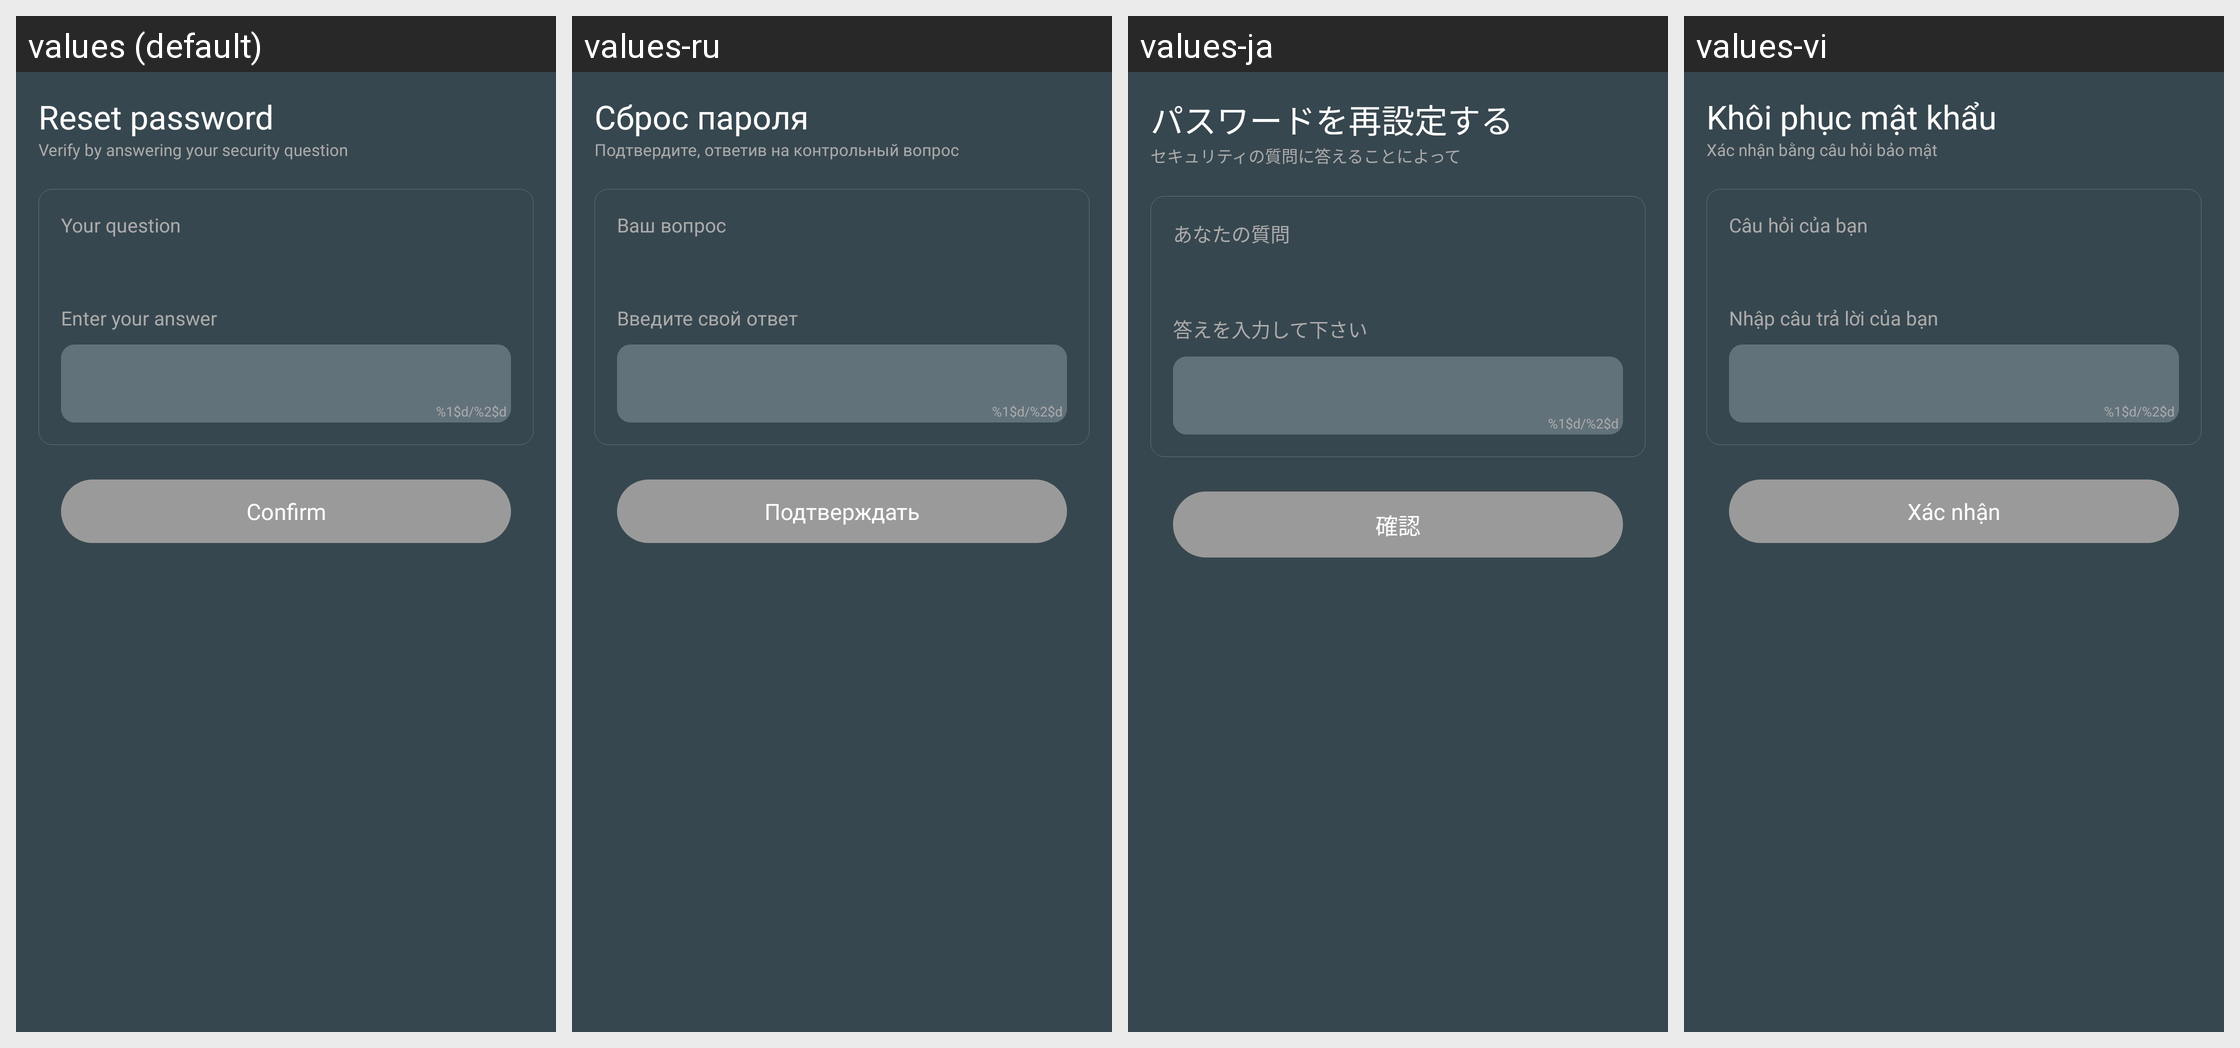

Translations of the strings shown on this Android screen, per locale in the grid:
Android screen res/layout/activity_reset_password_by_question.xml rendered under 4 locales, left to right: values (default), values-ru, values-ja, values-vi. Device: Nexus 5 (rendered at 1080×1920; each locale shown at half size, 540×960, under a caption strip naming it); theme AppTheme.
Other locales in the repository, not shown: values-ar, values-de, values-es, values-fr, values-hi, values-it, values-ko, values-pl, values-pt, values-th, values-tr, values-zh, values-zh-rTW.
Strings drawn on this screen, with the default value and each locale's value (text and hints the layout hard-codes, and strings that could not be matched under every locale, appear in the picture but are not listed):

reset_password
  values: Reset password
  values-ru: Сброс пароля
  values-ja: パスワードを再設定する
  values-vi: Khôi phục mật khẩu

reset_question_desc
  values: Verify by answering your security question
  values-ru: Подтвердите, ответив на контрольный вопрос
  values-ja: セキュリティの質問に答えることによって
  values-vi: Xác nhận bằng câu hỏi bảo mật

your_question
  values: Your question
  values-ru: Ваш вопрос
  values-ja: あなたの質問
  values-vi: Câu hỏi của bạn

enter_your_answer
  values: Enter your answer
  values-ru: Введите свой ответ
  values-ja: 答えを入力して下さい
  values-vi: Nhập câu trả lời của bạn

value_characters
  values: %1$d/%2$d
  values-ru: %1$d/%2$d  [not translated; the default value is used]
  values-ja: %1$d/%2$d  [not translated; the default value is used]
  values-vi: %1$d/%2$d  [not translated; the default value is used]

confirm
  values: Confirm
  values-ru: Подтверждать
  values-ja: 確認
  values-vi: Xác nhận
